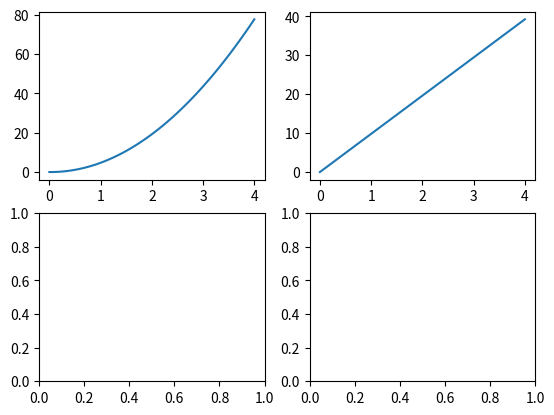

Write Python code to recreate this figure.
import matplotlib.pyplot as plt
import sympy as sy
import numpy as np

a = 9.81
N = 100
finish = 4
step = 4/N
x = [0]
v = [0]
t = [0]

for i in range(N):
    x.append(x[i] + v[i]*step) 
    v.append(v[i] + a*step) 
    t.append(t[i]+step)

x = np.array(x)
v = np.array(v)
t = np.array(t)

figure, axis = plt.subplots(2, 2)

axis[0, 0].plot(t, x, linestyle="-")
axis[0, 1].plot(t, v, linestyle="-")

plt.show()
